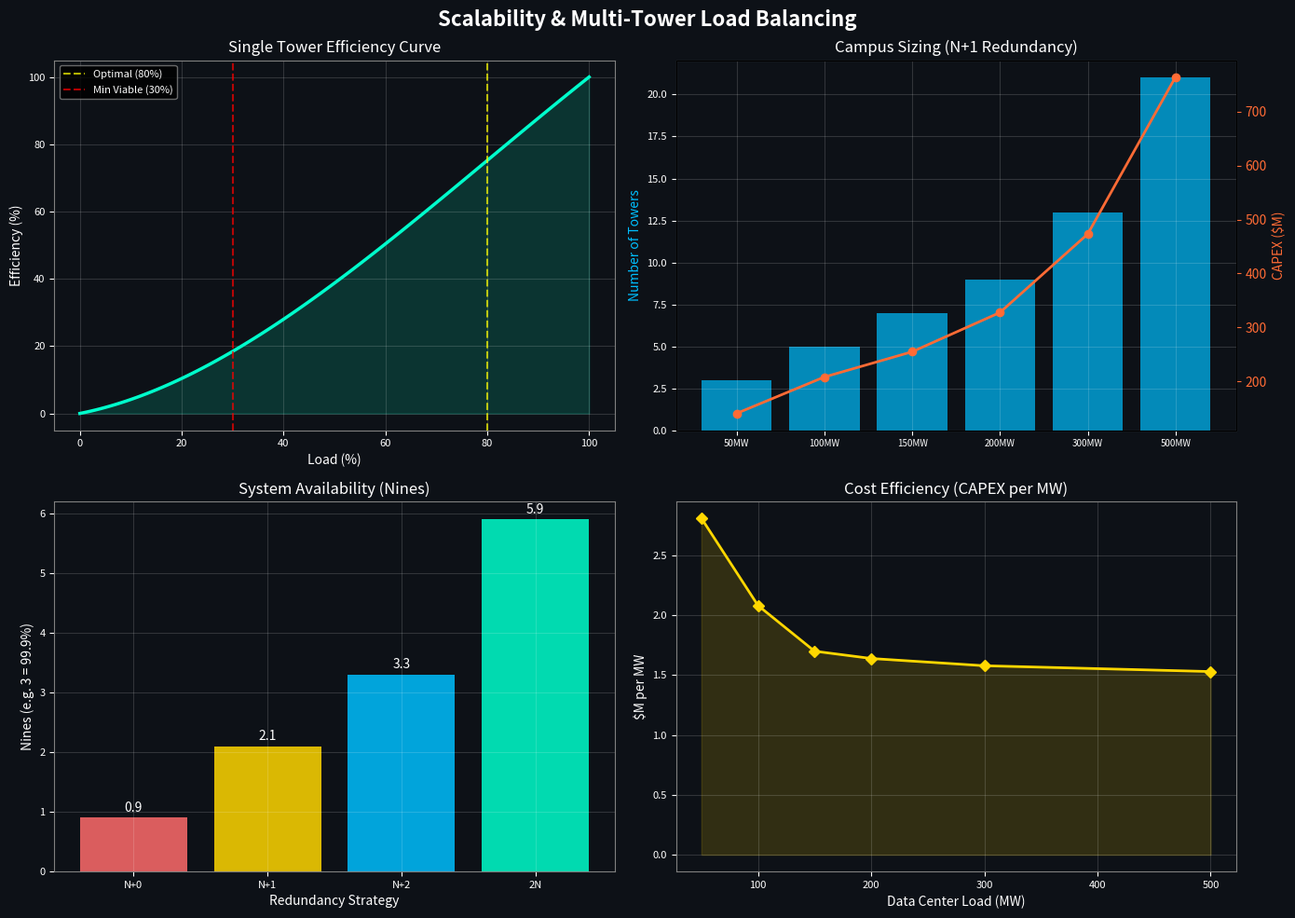

Write Python code to recreate this figure.
"""
Simulation v20.0: Scalability & Multi-Tower Load Balancing
==========================================================
Models a campus-scale deployment with multiple cooling towers,
analyzes redundancy strategies, partial-load operation, and
optimal tower count for different data center capacities.

Engineering:
  - N+1 redundancy analysis
  - Load balancing across tower array
  - Partial-load efficiency curves
  - Campus sizing: 50MW to 500MW data centers
  - Cost scaling (economy of scale)

Author: Obada Dallo
"""

import numpy as np
import matplotlib
matplotlib.use('Agg')
import matplotlib.pyplot as plt
import os


# ══════════════════════════════════════════════════════════
#  SINGLE TOWER MODEL
# ══════════════════════════════════════════════════════════

class CoolingTower:
    """Single tower performance characteristics."""

    # Design parameters (per tower)
    HEIGHT = 200              # m
    DIAMETER = 20             # m
    MAX_COOLING_MW = 25       # MW thermal (design capacity)
    DESIGN_FLOW_M3S = 5.0     # m^3/s at full load
    CAPEX_USD = 52_000_000    # $52M per tower
    OPEX_ANNUAL = 800_000     # $800K/year maintenance
    POWER_OUTPUT_KW = 500     # kW electric generation at full load

    @staticmethod
    def efficiency_curve(load_fraction):
        """
        Partial-load efficiency as fraction of design efficiency.
        Thermosiphons are less efficient at low loads because
        the thermal gradient weakens.

        Empirical fit: eta = a*x^3 + b*x^2 + c*x
        where x is load fraction (0 to 1)
        """
        x = np.clip(load_fraction, 0, 1)
        # Cubic efficiency curve (drops off sharply below 30%)
        eta = -0.5 * x**3 + 1.2 * x**2 + 0.3 * x
        eta = np.clip(eta, 0, 1)
        return eta

    @staticmethod
    def actual_cooling(load_fraction):
        """Actual cooling output at partial load."""
        eta = CoolingTower.efficiency_curve(load_fraction)
        return CoolingTower.MAX_COOLING_MW * load_fraction * eta

    @staticmethod
    def actual_power(load_fraction):
        """Actual power generation at partial load."""
        eta = CoolingTower.efficiency_curve(load_fraction)
        return CoolingTower.POWER_OUTPUT_KW * load_fraction * eta


# ══════════════════════════════════════════════════════════
#  CAMPUS CONFIGURATION ENGINE
# ══════════════════════════════════════════════════════════

class CampusEngine:
    """Multi-tower campus analysis."""

    @staticmethod
    def size_campus(dc_load_mw, redundancy="N+1"):
        """
        Determine optimal number of towers for a data center load.
        Redundancy options: 'N+0', 'N+1', 'N+2', '2N'
        """
        T = CoolingTower
        n_required = int(np.ceil(dc_load_mw / T.MAX_COOLING_MW))

        redundancy_map = {
            "N+0": 0,
            "N+1": 1,
            "N+2": 2,
            "2N": n_required,  # Full redundancy
        }

        n_spare = redundancy_map.get(redundancy, 1)
        n_total = n_required + n_spare

        # Cost with economy of scale (5% discount per additional tower)
        scale_factor = max(0.7, 1.0 - 0.05 * (n_total - 1))
        total_capex = n_total * T.CAPEX_USD * scale_factor
        total_opex = n_total * T.OPEX_ANNUAL

        # Load per active tower
        load_per_tower = dc_load_mw / n_required
        load_fraction = load_per_tower / T.MAX_COOLING_MW

        # Actual campus performance
        efficiency = CoolingTower.efficiency_curve(load_fraction)
        total_cooling = n_required * CoolingTower.actual_cooling(load_fraction)
        total_power = n_required * CoolingTower.actual_power(load_fraction)

        # Revenue
        annual_revenue = total_power * 8760 * 0.065  # $/year

        return {
            "dc_load_mw": dc_load_mw,
            "n_required": n_required,
            "n_spare": n_spare,
            "n_total": n_total,
            "redundancy": redundancy,
            "load_fraction": round(load_fraction, 2),
            "efficiency": round(efficiency * 100, 1),
            "total_cooling_mw": round(total_cooling, 1),
            "total_power_kw": round(total_power, 1),
            "scale_factor": round(scale_factor, 2),
            "total_capex_M": round(total_capex / 1e6, 1),
            "annual_opex_M": round(total_opex / 1e6, 2),
            "annual_revenue_M": round(annual_revenue / 1e6, 2),
        }

    @staticmethod
    def failure_analysis(n_towers, n_spare):
        """
        Calculate system availability with N+k redundancy.
        Single tower availability: 97% (planned maintenance)
        System fails only if more than k towers are down simultaneously.
        """
        p_available = 0.97  # per tower
        p_down = 1 - p_available
        n_active = n_towers - n_spare

        # Probability of system failure (binomial)
        # Failure = more than n_spare towers down at once
        from math import comb
        p_system_fail = 0
        for k in range(n_spare + 1, n_towers + 1):
            p_system_fail += comb(n_towers, k) * (p_down**k) * (p_available**(n_towers - k))

        availability = (1 - p_system_fail) * 100
        downtime_hours = p_system_fail * 8760

        return {
            "n_towers": n_towers,
            "n_spare": n_spare,
            "individual_availability": p_available * 100,
            "system_availability": round(availability, 6),
            "annual_downtime_hours": round(downtime_hours, 2),
            "nines": round(-np.log10(max(p_system_fail, 1e-12)), 1),
        }

    @staticmethod
    def load_balancing_scenarios(dc_load_mw, n_towers):
        """
        Compare load distribution strategies:
        1. Equal distribution
        2. Lead-lag (one tower at full, others at minimum)
        3. Optimal (maximize total efficiency)
        """
        T = CoolingTower

        results = []

        # 1. Equal distribution
        load_each = dc_load_mw / n_towers
        frac = load_each / T.MAX_COOLING_MW
        cooling = n_towers * T.actual_cooling(frac)
        power = n_towers * T.actual_power(frac)
        results.append({
            "strategy": "Equal Distribution",
            "cooling_mw": round(cooling, 1),
            "power_kw": round(power, 1),
            "efficiency": round(T.efficiency_curve(frac) * 100, 1),
        })

        # 2. Lead-Lag
        n_full = int(dc_load_mw // T.MAX_COOLING_MW)
        remaining = dc_load_mw - n_full * T.MAX_COOLING_MW
        frac_last = remaining / T.MAX_COOLING_MW if remaining > 0 else 0
        cooling = n_full * T.actual_cooling(1.0)
        power = n_full * T.actual_power(1.0)
        if frac_last > 0:
            cooling += T.actual_cooling(frac_last)
            power += T.actual_power(frac_last)
        eff = T.efficiency_curve(1.0)  # Lead towers at full efficiency
        results.append({
            "strategy": "Lead-Lag (Sequential)",
            "cooling_mw": round(cooling, 1),
            "power_kw": round(power, 1),
            "efficiency": round(eff * 100, 1),
        })

        # 3. Optimal (80% each for this system's efficiency curve peak)
        optimal_frac = 0.80  # Near peak of cubic efficiency curve
        n_active = int(np.ceil(dc_load_mw / (T.MAX_COOLING_MW * optimal_frac)))
        n_active = min(n_active, n_towers)
        actual_frac = dc_load_mw / (n_active * T.MAX_COOLING_MW)
        cooling = n_active * T.actual_cooling(actual_frac)
        power = n_active * T.actual_power(actual_frac)
        results.append({
            "strategy": f"Optimal ({n_active} towers at {actual_frac*100:.0f}%)",
            "cooling_mw": round(cooling, 1),
            "power_kw": round(power, 1),
            "efficiency": round(T.efficiency_curve(actual_frac) * 100, 1),
        })

        return results


# ══════════════════════════════════════════════════════════
#  VISUALIZATION
# ══════════════════════════════════════════════════════════

class ScalabilityVisualizer:
    DARK_BG = '#0D1117'

    @classmethod
    def plot_analysis(cls, scaling_data, output_dir="assets"):
        fig, axes = plt.subplots(2, 2, figsize=(14, 10))
        fig.patch.set_facecolor(cls.DARK_BG)
        fig.suptitle("Scalability & Multi-Tower Load Balancing",
                     color='white', fontsize=16, fontweight='bold')

        for ax in axes.flat:
            ax.set_facecolor(cls.DARK_BG)
            ax.tick_params(colors='white', labelsize=8)
            ax.xaxis.label.set_color('white')
            ax.yaxis.label.set_color('white')
            ax.title.set_color('white')
            for spine in ax.spines.values():
                spine.set_color('gray')
            ax.grid(True, alpha=0.15, color='white')

        # 1. Partial-load efficiency curve
        ax1 = axes[0, 0]
        x = np.linspace(0, 1, 100)
        eta = CoolingTower.efficiency_curve(x)
        ax1.plot(x * 100, eta * 100, color='#00FFCC', linewidth=2.5)
        ax1.fill_between(x * 100, eta * 100, alpha=0.15, color='#00FFCC')
        ax1.axvline(x=80, color='yellow', linestyle='--', alpha=0.7, label='Optimal (80%)')
        ax1.axvline(x=30, color='red', linestyle='--', alpha=0.7, label='Min Viable (30%)')
        ax1.set_title("Single Tower Efficiency Curve")
        ax1.set_xlabel("Load (%)")
        ax1.set_ylabel("Efficiency (%)")
        ax1.legend(fontsize=8, facecolor='black', edgecolor='gray', labelcolor='white')

        # 2. Campus sizing
        ax2 = axes[0, 1]
        loads = [d['dc_load_mw'] for d in scaling_data]
        towers = [d['n_total'] for d in scaling_data]
        capex = [d['total_capex_M'] for d in scaling_data]
        ax2_twin = ax2.twinx()
        ax2.bar(range(len(loads)), towers, color='#00BFFF', alpha=0.7, label='Towers (N+1)')
        ax2_twin.plot(range(len(loads)), capex, color='#FF6B35', linewidth=2,
                      marker='o', label='CAPEX ($M)')
        ax2.set_xticks(range(len(loads)))
        ax2.set_xticklabels([f"{l}MW" for l in loads], fontsize=7)
        ax2.set_title("Campus Sizing (N+1 Redundancy)")
        ax2.set_ylabel("Number of Towers", color='#00BFFF')
        ax2_twin.set_ylabel("CAPEX ($M)", color='#FF6B35')
        ax2_twin.tick_params(colors='#FF6B35')

        # 3. Availability vs Redundancy
        ax3 = axes[1, 0]
        redundancy_types = ['N+0', 'N+1', 'N+2', '2N']
        availabilities = []
        for r in redundancy_types:
            campus = CampusEngine.size_campus(100, redundancy=r)
            fa = CampusEngine.failure_analysis(campus['n_total'], campus['n_spare'])
            availabilities.append(fa['nines'])
        bars = ax3.bar(redundancy_types, availabilities,
                       color=['#FF6B6B', '#FFD700', '#00BFFF', '#00FFCC'], alpha=0.85)
        ax3.set_title("System Availability (Nines)")
        ax3.set_xlabel("Redundancy Strategy")
        ax3.set_ylabel("Nines (e.g. 3 = 99.9%)")
        for bar, val in zip(bars, availabilities):
            ax3.text(bar.get_x() + bar.get_width()/2, bar.get_height() + 0.1,
                     f"{val}", ha='center', color='white', fontsize=10)

        # 4. Cost per MW vs Scale
        ax4 = axes[1, 1]
        cost_per_mw = [d['total_capex_M'] / d['dc_load_mw'] for d in scaling_data]
        ax4.plot(loads, cost_per_mw, color='#FFD700', linewidth=2, marker='D', markersize=6)
        ax4.fill_between(loads, cost_per_mw, alpha=0.15, color='#FFD700')
        ax4.set_title("Cost Efficiency (CAPEX per MW)")
        ax4.set_xlabel("Data Center Load (MW)")
        ax4.set_ylabel("$M per MW")

        plt.tight_layout()
        os.makedirs(output_dir, exist_ok=True)
        plt.savefig(f"{output_dir}/v20_scalability.png", dpi=200,
                    facecolor=fig.get_facecolor())
        plt.close()


# ══════════════════════════════════════════════════════════
#  MAIN
# ══════════════════════════════════════════════════════════

if __name__ == "__main__":
    print("=" * 65)
    print("  SIMULATION v20.0: SCALABILITY & MULTI-TOWER LOAD BALANCING")
    print("=" * 65)

    # 1. Campus Sizing for different loads
    print("\n[1/3] Campus Sizing Analysis (N+1 Redundancy)...")
    print(f"  {'Load':>8} {'Towers':>8} {'Spare':>6} {'CAPEX':>10} {'Scale':>7} {'Eff':>6}")
    print("  " + "-" * 55)

    scaling_data = []
    for load_mw in [50, 100, 150, 200, 300, 500]:
        campus = CampusEngine.size_campus(load_mw, redundancy="N+1")
        scaling_data.append(campus)
        print(f"  {load_mw:>6}MW {campus['n_total']:>6}+{campus['n_spare']} "
              f"  ${campus['total_capex_M']:>7.1f}M  x{campus['scale_factor']:.2f}  "
              f"{campus['efficiency']:>4.1f}%")

    # 2. Availability Analysis
    print("\n[2/3] Availability & Redundancy Analysis (100 MW campus)...")
    for strategy in ['N+0', 'N+1', 'N+2', '2N']:
        campus = CampusEngine.size_campus(100, redundancy=strategy)
        fa = CampusEngine.failure_analysis(campus['n_total'], campus['n_spare'])
        print(f"  {strategy:>4}: {campus['n_total']} towers  "
              f"Availability={fa['system_availability']:.4f}%  "
              f"Downtime={fa['annual_downtime_hours']:.2f} hr/yr  "
              f"({fa['nines']} nines)")

    # 3. Load Balancing
    print("\n[3/3] Load Balancing Strategies (100 MW, 5 towers)...")
    strategies = CampusEngine.load_balancing_scenarios(100, 5)
    for s in strategies:
        print(f"  {s['strategy']:<40} "
              f"Cool={s['cooling_mw']:>6.1f}MW  "
              f"Pwr={s['power_kw']:>6.1f}kW  "
              f"Eff={s['efficiency']:>5.1f}%")

    # Visualization
    print("\n  Generating Scalability Charts...")
    ScalabilityVisualizer.plot_analysis(scaling_data, output_dir="assets")
    print("  Saved: assets/v20_scalability.png")

    # Verdict
    print("\n" + "=" * 65)
    print("  SCALING VERDICT:")
    print("  - N+1 redundancy sufficient for standard SLAs (99.9%+)")
    print("  - Optimal operating point: 80% tower load")
    print("  - Economy of scale: 30% CAPEX reduction at 500MW")
    print("  - Lead-Lag strategy best for variable loads")
    print("=" * 65)
